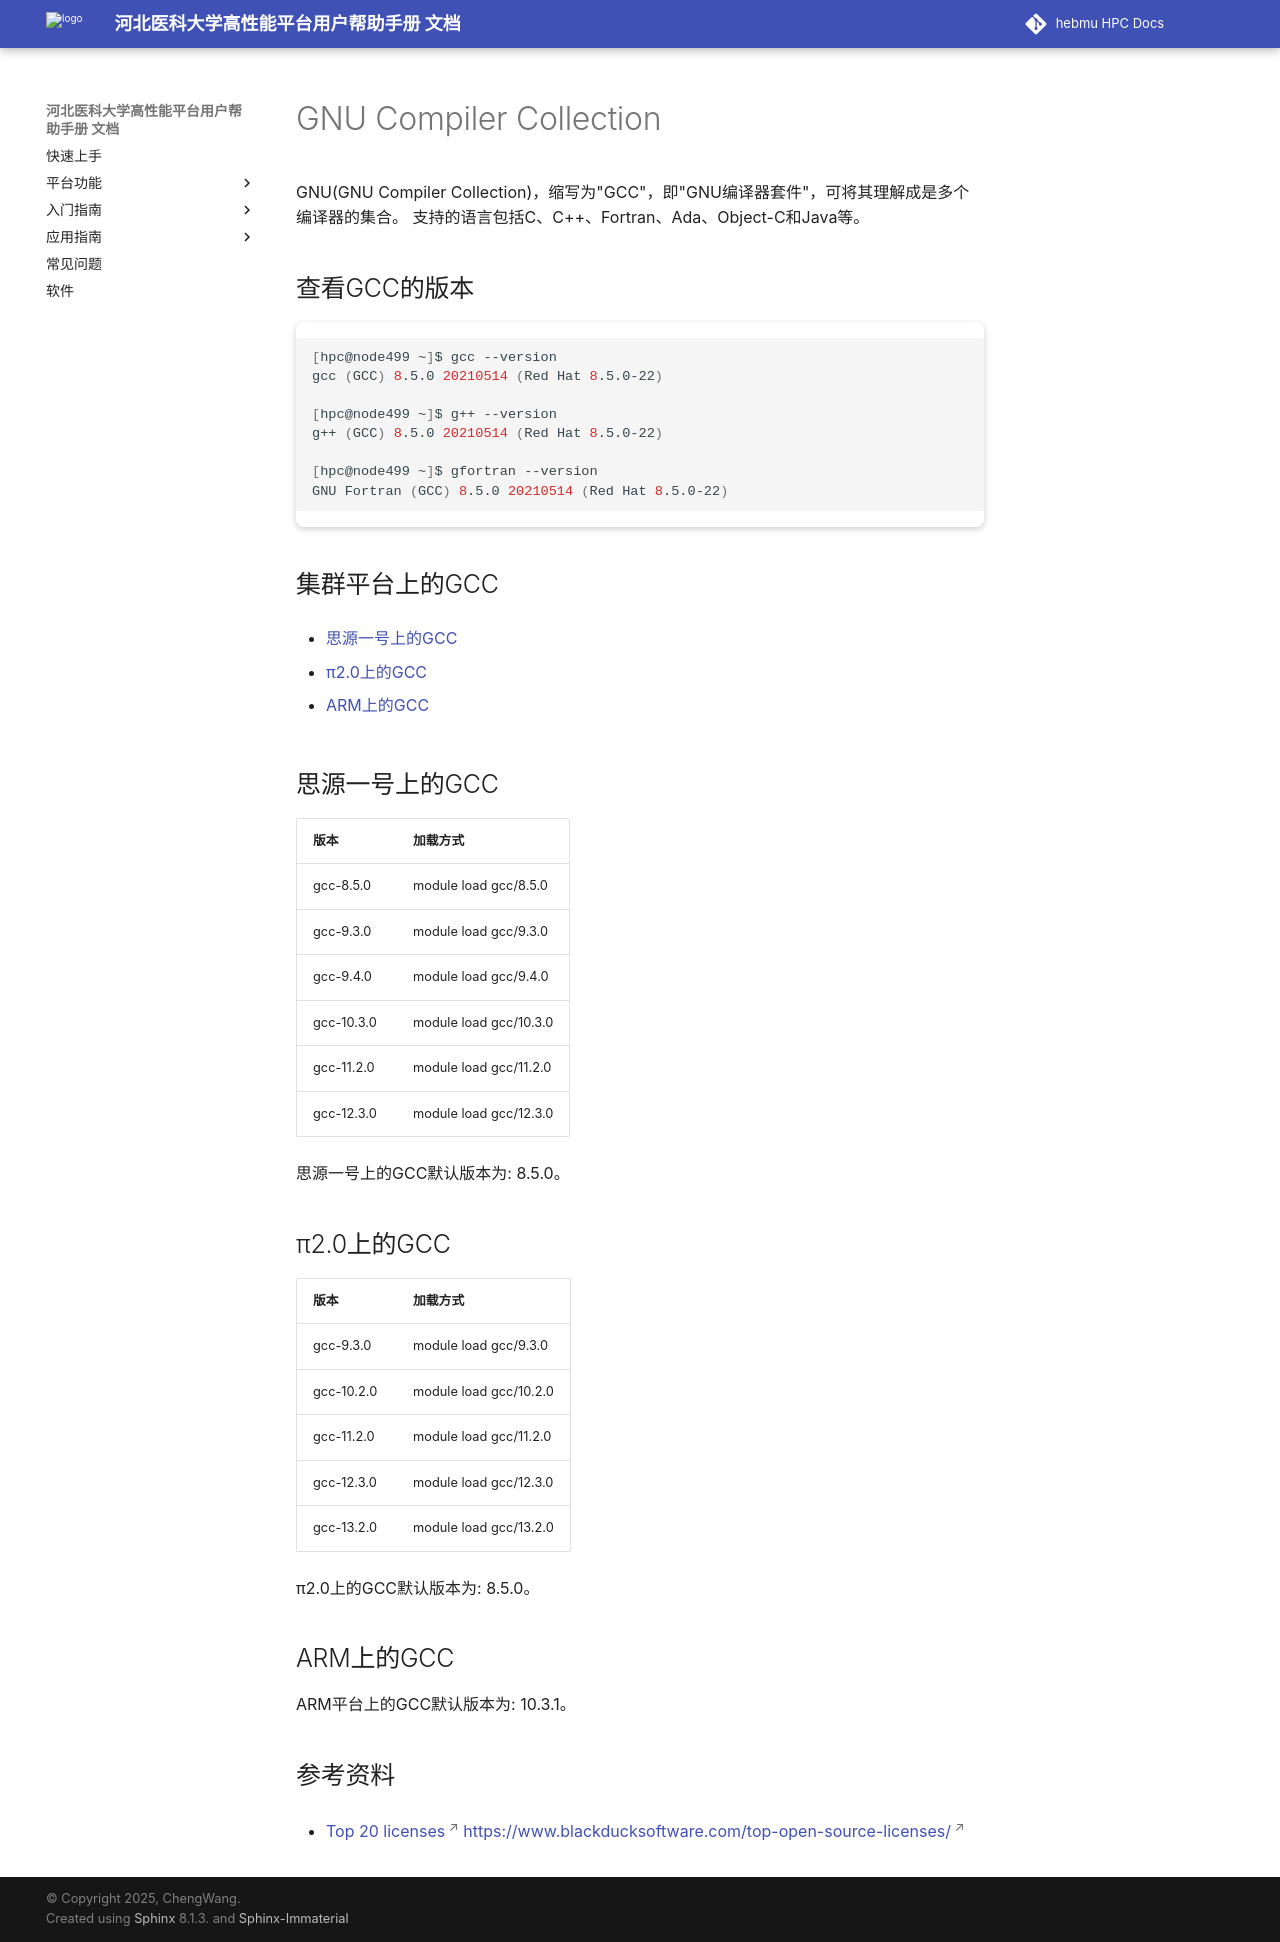

repository: ChengWang97/docs.hpc.msdc.hebmu.edu · page: 06-app/ByqMpi/gnu.html · generator: sphinx

.. _gnu:

GNU Compiler Collection
=========================

GNU(GNU Compiler Collection)，缩写为"GCC"，即"GNU编译器套件"，可将其理解成是多个编译器的集合。
支持的语言包括C、C++、Fortran、Ada、Object-C和Java等。

查看GCC的版本
--------------------------

.. code:: bash

   [hpc@node499 ~]$ gcc --version
   gcc (GCC) 8.5.0 20210514 (Red Hat 8.5.0-22)
   
   [hpc@node499 ~]$ g++ --version
   g++ (GCC) 8.5.0 20210514 (Red Hat 8.5.0-22)
   
   [hpc@node499 ~]$ gfortran --version
   GNU Fortran (GCC) 8.5.0 20210514 (Red Hat 8.5.0-22)

集群平台上的GCC
----------------

- `思源一号上的GCC`_

- `π2.0上的GCC`_

- `ARM上的GCC`_

.. _思源一号上的GCC:

思源一号上的GCC
------------------------

========== ===============================
版本       加载方式
========== ===============================
gcc-8.5.0  module load gcc/8.5.0
gcc-9.3.0  module load gcc/9.3.0
gcc-9.4.0  module load gcc/9.4.0
gcc-10.3.0 module load gcc/10.3.0
gcc-11.2.0 module load gcc/11.2.0
gcc-12.3.0 module load gcc/12.3.0
========== ===============================

思源一号上的GCC默认版本为: 8.5.0。

.. _π2.0上的GCC:

π2.0上的GCC
---------------------

========== ===============================
版本       加载方式
========== ===============================
gcc-9.3.0  module load gcc/9.3.0
gcc-10.2.0 module load gcc/10.2.0
gcc-11.2.0 module load gcc/11.2.0
gcc-12.3.0 module load gcc/12.3.0
gcc-13.2.0 module load gcc/13.2.0
========== ===============================

π2.0上的GCC默认版本为: 8.5.0。

.. _ARM上的GCC:

ARM上的GCC
------------------

ARM平台上的GCC默认版本为: 10.3.1。

参考资料
--------

-  `Top 20
   licenses <https://web.archive.org/web/20160719043600/>`__
   https://www.blackducksoftware.com/top-open-source-licenses/
